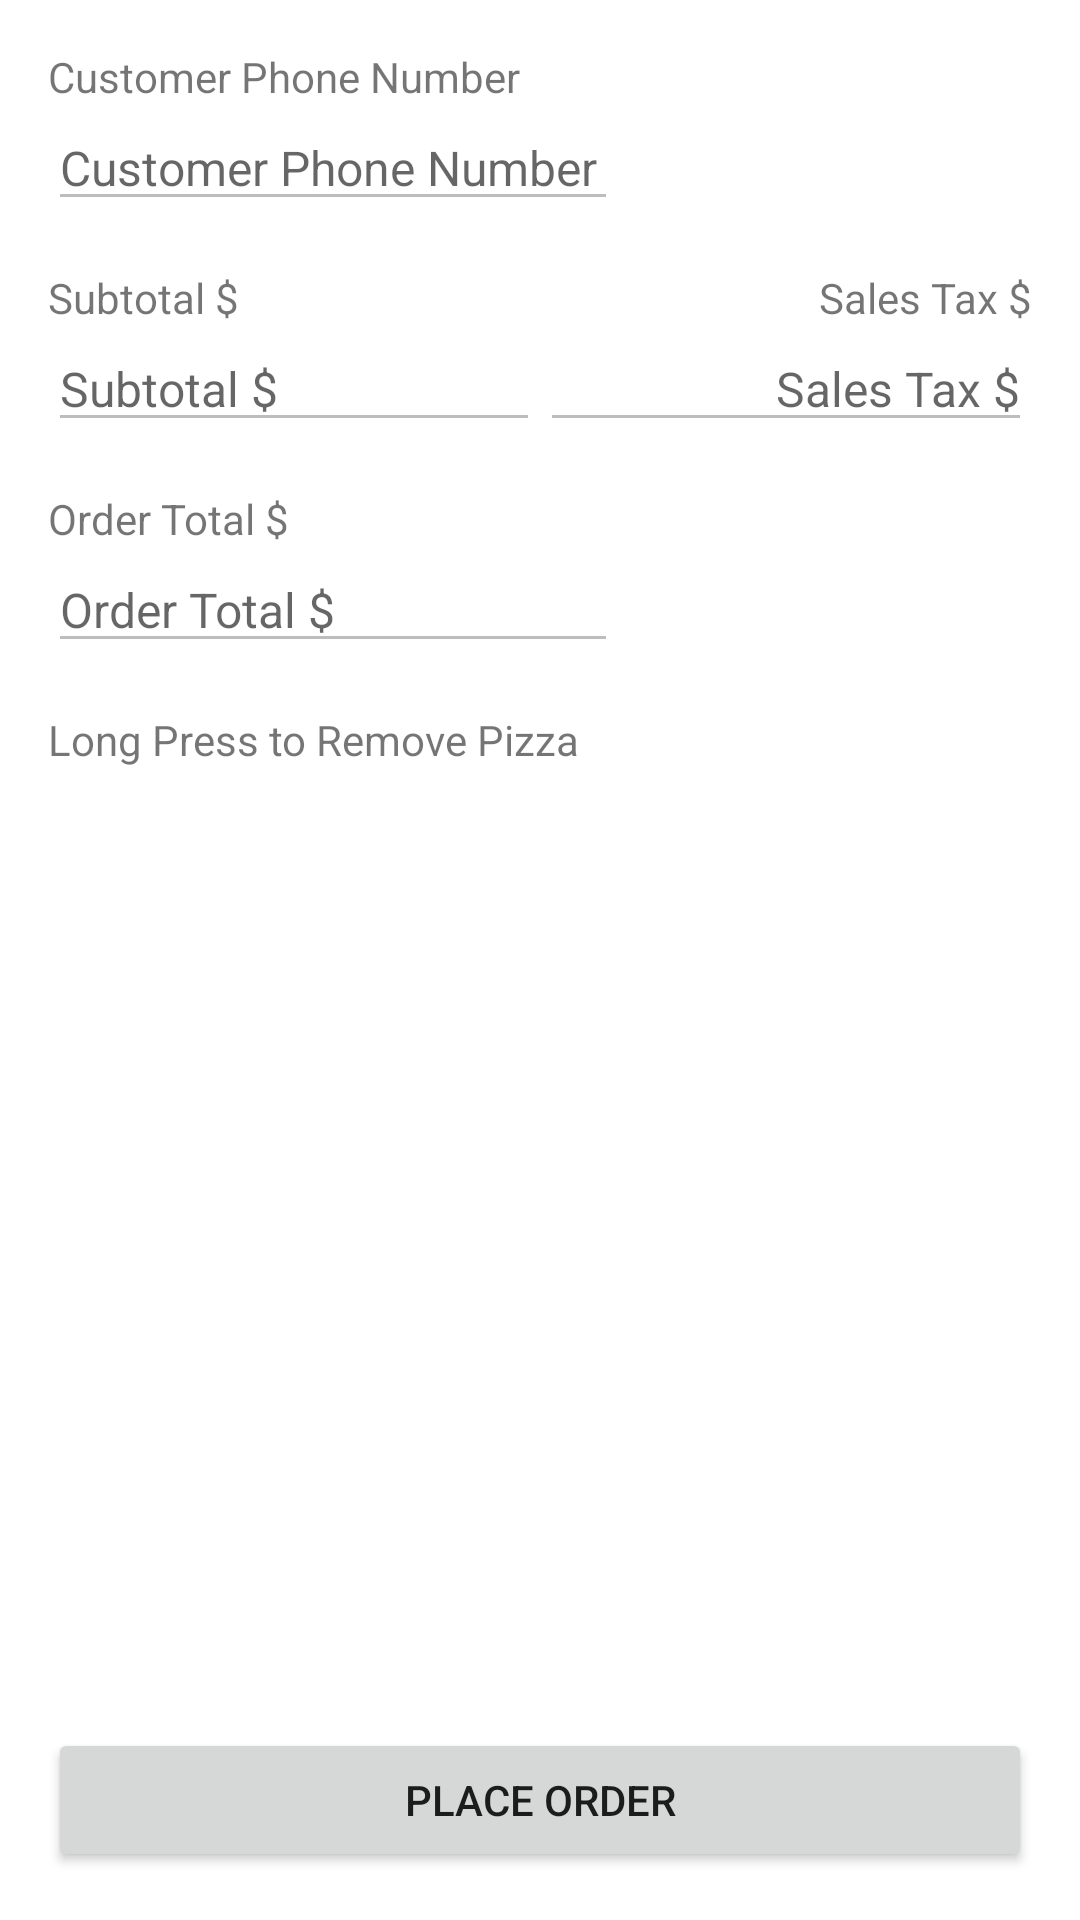

Write the Android layout XML for this screen, with the resource values it uses.
<!-- AndroidManifest.xml: application theme Theme.Porject5_PizzaOrderAndroid -->
<!-- res/layout/activity_current_order.xml -->
<?xml version="1.0" encoding="utf-8"?>

<androidx.constraintlayout.widget.ConstraintLayout xmlns:android="http://schemas.android.com/apk/res/android"
    xmlns:app="http://schemas.android.com/apk/res-auto"
    xmlns:tools="http://schemas.android.com/tools"
    android:layout_width="match_parent"
    android:layout_height="match_parent"
    tools:context=".CurrentOrderActivity">

    <TextView
        android:id="@+id/currentPhoneNumberTextView"
        android:layout_width="wrap_content"
        android:layout_height="wrap_content"
        android:layout_marginStart="16dp"
        android:layout_marginTop="16dp"
        android:text="@string/phone_number"
        app:layout_constraintStart_toStartOf="parent"
        app:layout_constraintTop_toTopOf="parent" />

    <TextView
        android:id="@+id/subtotalTextView"
        android:layout_width="wrap_content"
        android:layout_height="wrap_content"
        android:layout_marginStart="16dp"
        android:layout_marginTop="16dp"
        android:text="@string/subtotal"
        app:layout_constraintStart_toStartOf="parent"
        app:layout_constraintTop_toBottomOf="@+id/currentPhoneNumberString" />

    <TextView
        android:id="@+id/salesTaxTextView"
        android:layout_width="wrap_content"
        android:layout_height="wrap_content"
        android:layout_marginTop="16dp"
        android:layout_marginEnd="16dp"
        android:text="@string/sales_tax"
        app:layout_constraintEnd_toEndOf="parent"
        app:layout_constraintTop_toBottomOf="@+id/currentPhoneNumberString" />

    <TextView
        android:id="@+id/orderTotalTextView"
        android:layout_width="wrap_content"
        android:layout_height="wrap_content"
        android:layout_marginStart="16dp"
        android:layout_marginTop="16dp"
        android:text="@string/order_total"
        app:layout_constraintStart_toStartOf="parent"
        app:layout_constraintTop_toBottomOf="@+id/subtotalString" />

    <TextView
        android:id="@+id/removePizzaTextView"
        android:layout_width="wrap_content"
        android:layout_height="wrap_content"
        android:layout_marginStart="16dp"
        android:layout_marginTop="16dp"
        android:text="@string/long_press_to_remove_pizza"
        app:layout_constraintStart_toStartOf="parent"
        app:layout_constraintTop_toBottomOf="@+id/orderTotalString" />

    <ListView
        android:id="@+id/pizzaListView"
        android:layout_width="0dp"
        android:layout_height="0dp"
        android:layout_marginStart="16dp"
        android:layout_marginEnd="16dp"
        android:layout_marginBottom="16dp"
        app:layout_constraintBottom_toTopOf="@+id/placeOrderButton"
        app:layout_constraintEnd_toEndOf="parent"
        app:layout_constraintStart_toStartOf="parent"
        app:layout_constraintTop_toBottomOf="@+id/removePizzaTextView" />

    <Button
        android:id="@+id/placeOrderButton"
        android:layout_width="0dp"
        android:layout_height="wrap_content"
        android:layout_marginStart="16dp"
        android:layout_marginEnd="16dp"
        android:layout_marginBottom="16dp"
        android:onClick="onPlaceOrderButton"
        android:text="@string/place_order"
        app:layout_constraintBottom_toBottomOf="parent"
        app:layout_constraintEnd_toEndOf="parent"
        app:layout_constraintStart_toStartOf="parent" />

    <EditText
        android:id="@+id/currentPhoneNumberString"
        android:layout_width="wrap_content"
        android:layout_height="wrap_content"
        android:layout_marginStart="16dp"
        android:autofillHints="@string/phone_number"
        android:ems="10"
        android:enabled="false"
        android:hint="@string/phone_number"
        android:inputType="phone"
        android:textColor="@color/black"
        android:textSize="16sp"
        app:layout_constraintStart_toStartOf="parent"
        app:layout_constraintTop_toBottomOf="@+id/currentPhoneNumberTextView" />

    <EditText
        android:id="@+id/subtotalString"
        android:layout_width="0dp"
        android:layout_height="wrap_content"
        android:layout_marginStart="16dp"
        android:autofillHints="@string/subtotal"
        android:ems="10"
        android:enabled="false"
        android:hint="@string/subtotal"
        android:inputType="numberDecimal"
        android:textColor="@color/black"
        android:textSize="16sp"
        app:layout_constraintEnd_toStartOf="@+id/salesTaxString"
        app:layout_constraintStart_toStartOf="parent"
        app:layout_constraintTop_toBottomOf="@+id/subtotalTextView" />

    <EditText
        android:id="@+id/salesTaxString"
        android:layout_width="0dp"
        android:layout_height="wrap_content"
        android:layout_marginEnd="16dp"
        android:autofillHints="@string/sales_tax"
        android:ems="10"
        android:enabled="false"
        android:hint="@string/sales_tax"
        android:inputType="numberDecimal"
        android:textAlignment="textEnd"
        android:textColor="@color/black"
        android:textSize="16sp"
        app:layout_constraintEnd_toEndOf="parent"
        app:layout_constraintStart_toEndOf="@+id/subtotalString"
        app:layout_constraintTop_toBottomOf="@+id/salesTaxTextView" />

    <EditText
        android:id="@+id/orderTotalString"
        android:layout_width="wrap_content"
        android:layout_height="wrap_content"
        android:layout_marginStart="16dp"
        android:autofillHints="@string/order_total"
        android:ems="10"
        android:enabled="false"
        android:hint="@string/order_total"
        android:inputType="numberDecimal"
        android:textColor="@color/black"
        android:textSize="16sp"
        app:layout_constraintStart_toStartOf="parent"
        app:layout_constraintTop_toBottomOf="@+id/orderTotalTextView" />

</androidx.constraintlayout.widget.ConstraintLayout>
<!-- resources referenced by this layout -->
<resources>
  <color name="black">#FF000000</color>
  <string name="long_press_to_remove_pizza">Long Press to Remove Pizza</string>
  <string name="order_total">Order Total $</string>
  <string name="phone_number">Customer Phone Number</string>
  <string name="place_order">Place Order</string>
  <string name="sales_tax">Sales Tax $</string>
  <string name="subtotal">Subtotal $</string>
  <style name="Theme.Porject5_PizzaOrderAndroid" parent="Theme.MaterialComponents.DayNight.DarkActionBar">
          
          <item name="colorPrimary">@color/red_500</item>
          <item name="colorPrimaryVariant">@color/red_500</item>
          <item name="colorOnPrimary">@color/white</item>
          
          <item name="colorSecondary">@color/teal_200</item>
          <item name="colorSecondaryVariant">@color/teal_700</item>
          <item name="colorOnSecondary">@color/black</item>
          
          <item name="android:statusBarColor" tools:targetApi="l">?attr/colorPrimaryVariant</item>
          
      </style>
  <color name="red_500">#FF2022</color>
  <color name="white">#FFFFFFFF</color>
  <color name="teal_200">#FF03DAC5</color>
  <color name="teal_700">#FF018786</color>
</resources>
